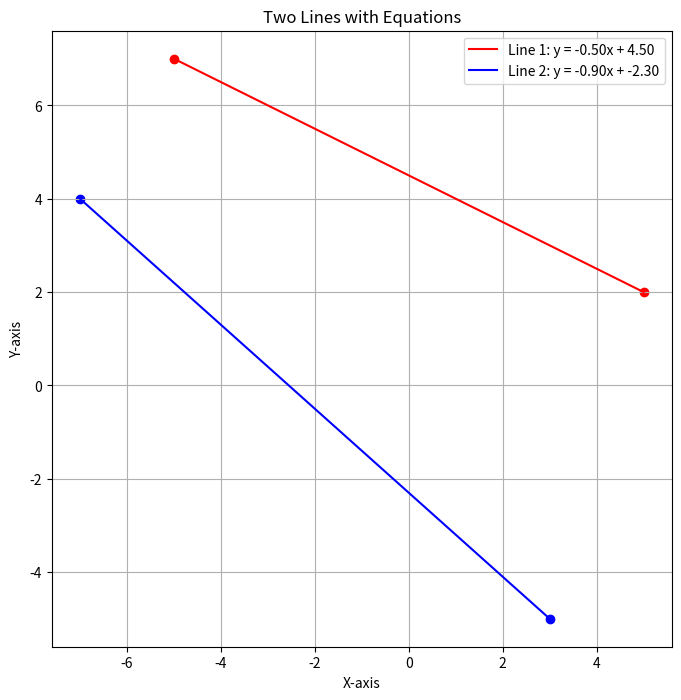

Write Python code to recreate this figure.
import numpy as np
import matplotlib.pyplot as plt

# Line 1 coordinates
x1 = np.array([-5, 5])
y1 = np.array([7, 2])

# Line 2 coordinates
x2 = np.array([-7, 3])
y2 = np.array([4, -5])

# Mathematical Process for Line 1
slope1 = (y1[1] - y1[0]) / (x1[1] - x1[0])
y_intercept1 = y1[0] - slope1 * x1[0]
equation1 = f'y = {slope1:.2f}x + {y_intercept1:.2f}'

# Mathematical Process for Line 2
slope2 = (y2[1] - y2[0]) / (x2[1] - x2[0])
y_intercept2 = y2[0] - slope2 * x2[0]
equation2 = f'y = {slope2:.2f}x + {y_intercept2:.2f}'

# Plotting
plt.figure(figsize=(8, 8))
plt.plot(x1, y1, '-r', label=f'Line 1: {equation1}')
plt.plot(x2, y2, '-b', label=f'Line 2: {equation2}')
plt.scatter(x1, y1, color='red')
plt.scatter(x2, y2, color='blue')
plt.legend()
plt.grid(True)
plt.xlabel('X-axis')
plt.ylabel('Y-axis')
plt.title('Two Lines with Equations')
plt.show()